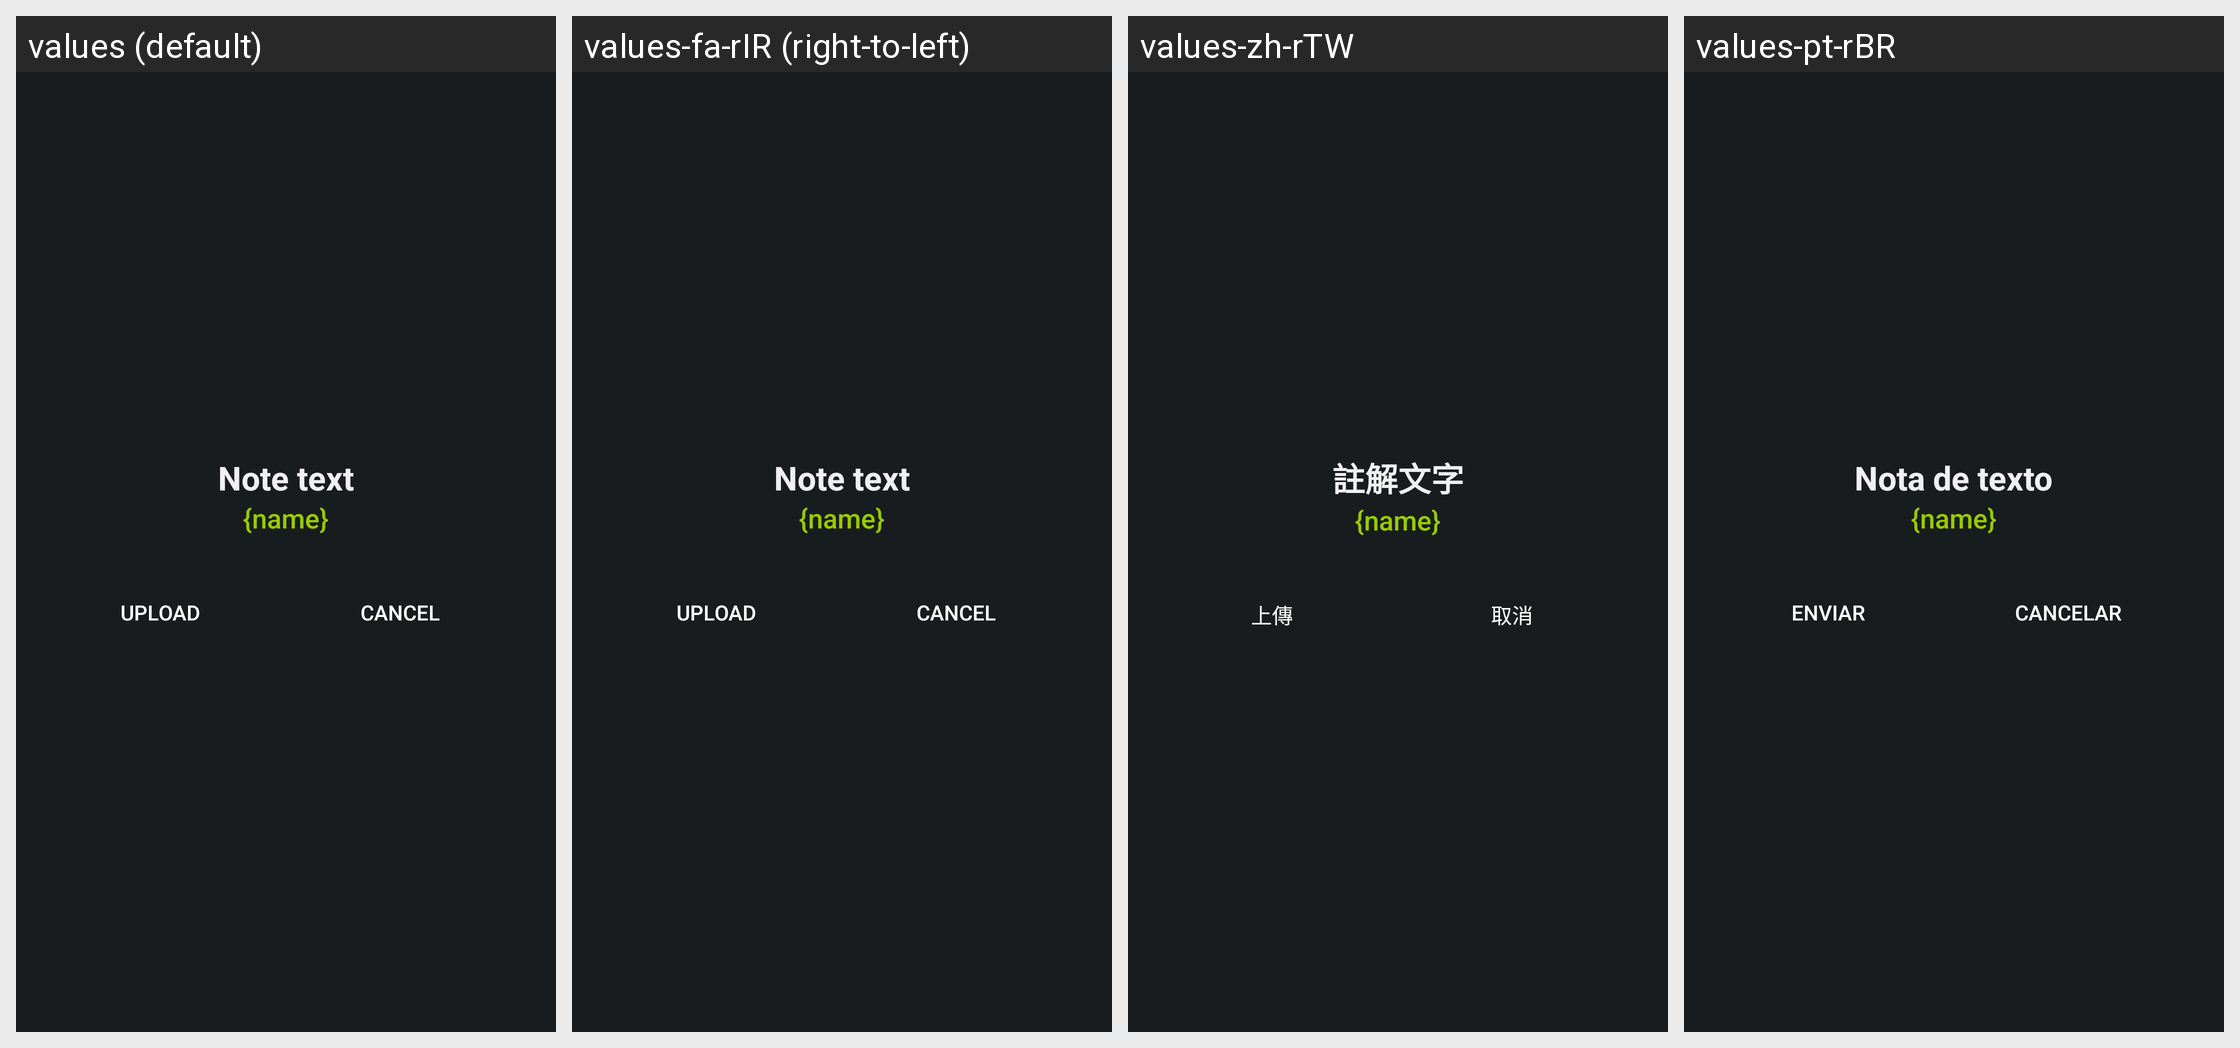

Locale-by-locale string values for the Android screen shown in this grid:
Android screen res/layout/osm_note_upload.xml rendered under 4 locales, left to right: values (default), values-fa-rIR (right-to-left), values-zh-rTW, values-pt-rBR. Device: Nexus 5 (rendered at 1080×1920; each locale shown at half size, 540×960, under a caption strip naming it); theme HighContrast.
Other locales in the repository, not shown: values-ar, values-be, values-bg-rBG, values-bn, values-ca, values-cs-rCZ, values-da, values-de, values-el, values-es, values-et, values-eu, values-fa, values-fi, values-fr, values-fr-rFR, values-gl, values-he, values-hr, values-hu, values-hy, values-id, values-it, values-iw, values-ja, values-kn, values-ko, values-lt, values-lv, values-my, values-nb, values-nl, values-nn, values-pa, values-pl, values-pt, values-pt-rPT, values-ru, values-sk, values-sl, values-sq, values-sr, values-sv, values-ta, values-th, values-tr, values-tr-rTR, values-uk, values-vi, values-zh-rCN.
Strings drawn on this screen, with the default value and each locale's value (text and hints the layout hard-codes, and strings that could not be matched under every locale, appear in the picture but are not listed):

osm_note_label
  values: Note text
  values-fa-rIR: Note text  [not translated; the default value is used]
  values-zh-rTW: 註解文字
  values-pt-rBR: Nota de texto

osm_note_upload_ok
  values: Upload
  values-fa-rIR: Upload  [not translated; the default value is used]
  values-zh-rTW: 上傳
  values-pt-rBR: Enviar

osm_note_upload_cancel
  values: Cancel
  values-fa-rIR: Cancel  [not translated; the default value is used]
  values-zh-rTW: 取消
  values-pt-rBR: Cancelar
